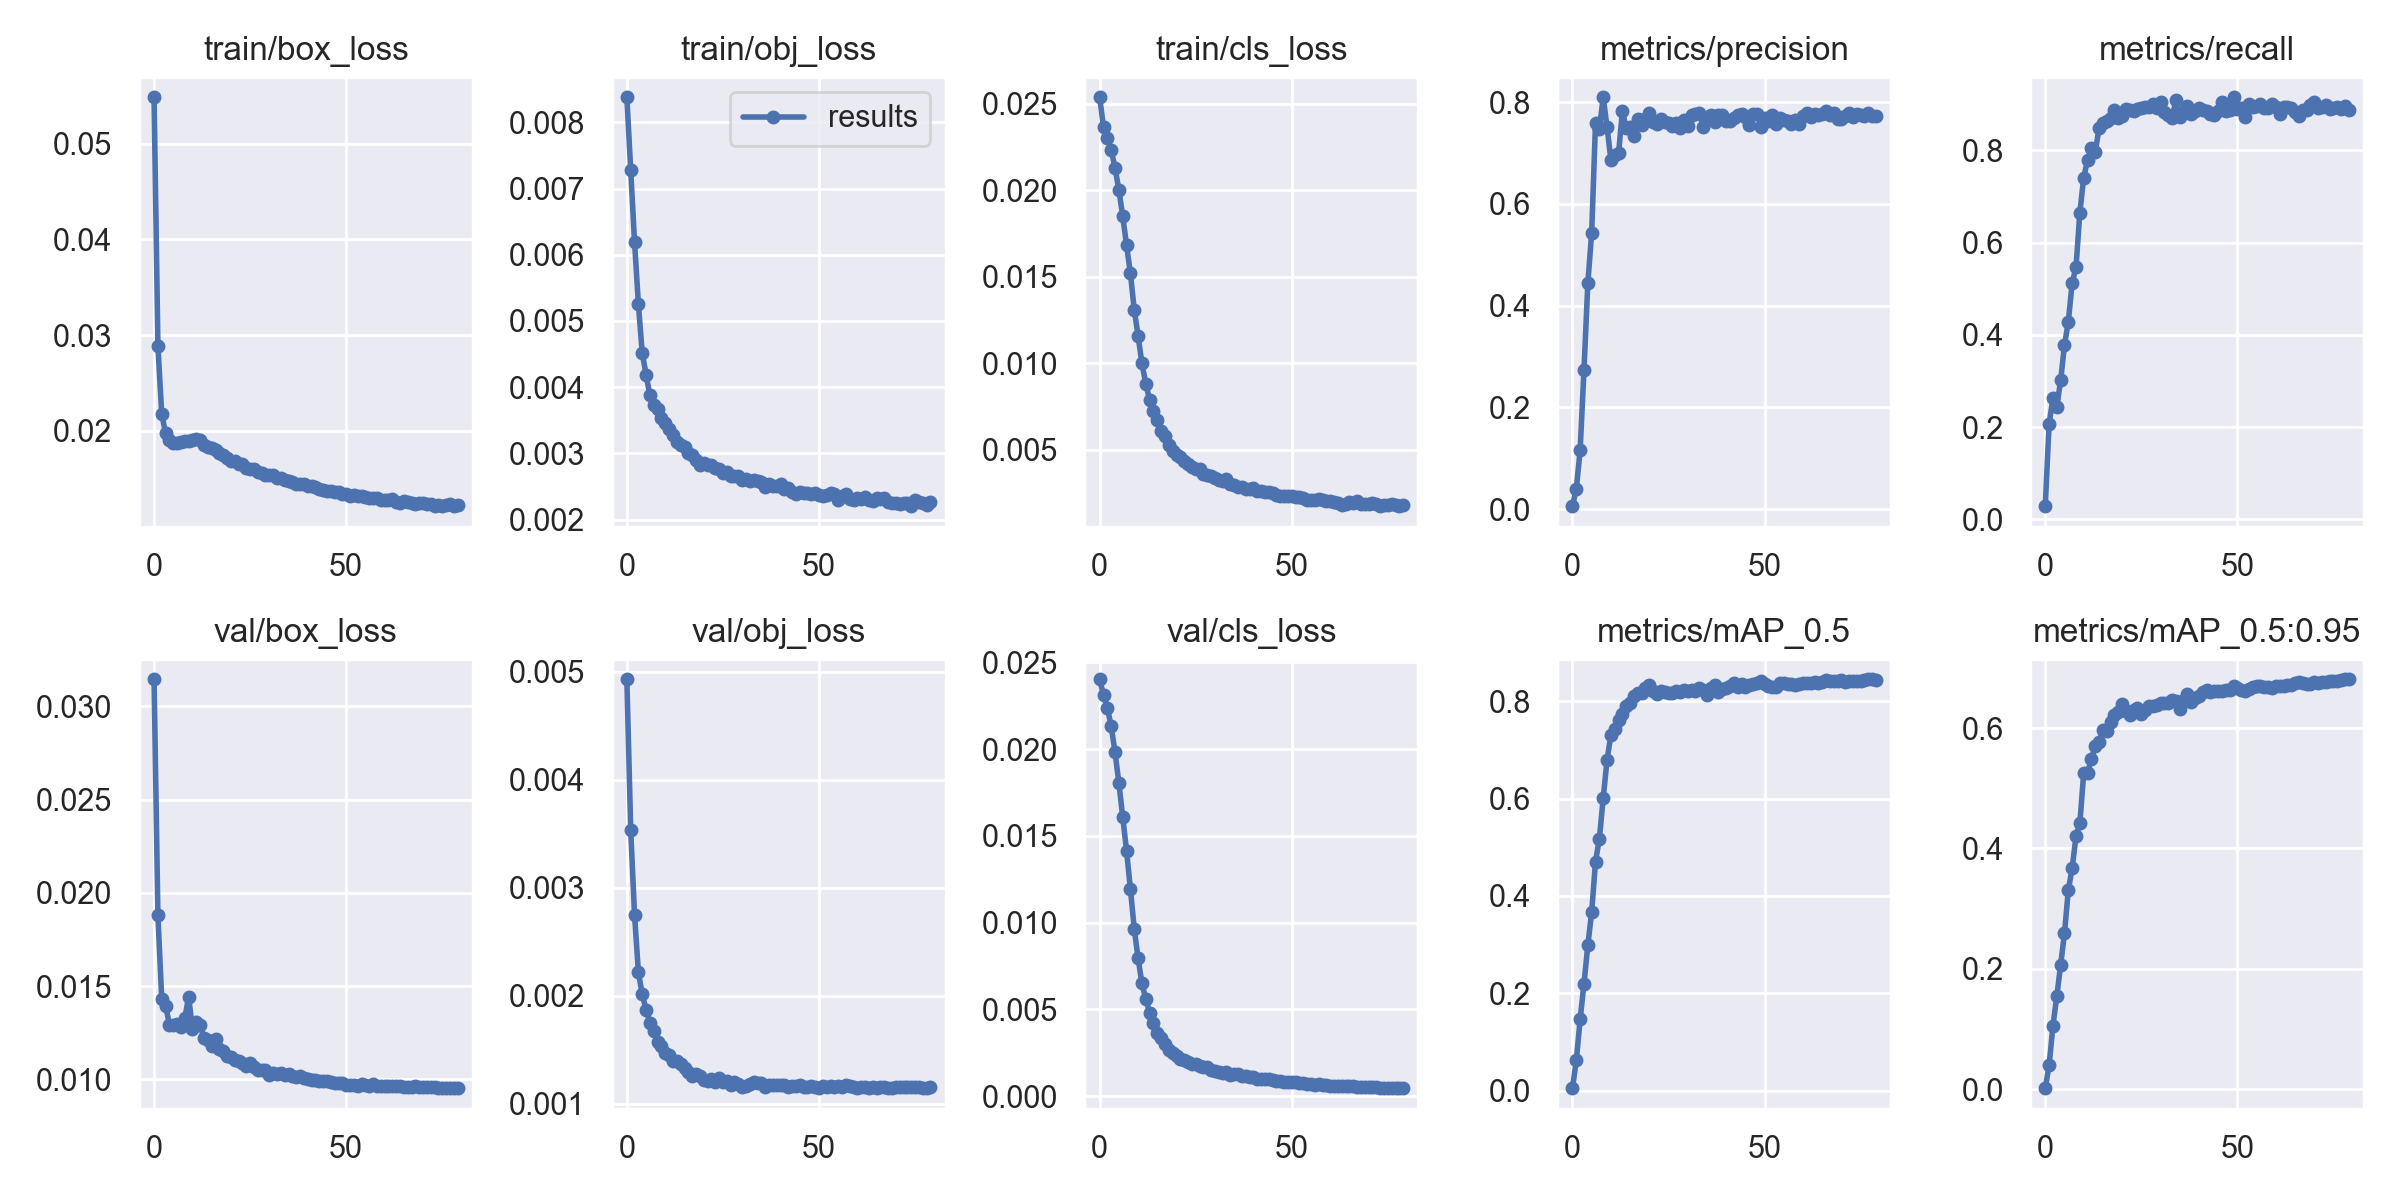

The table this chart was drawn from, first rows:
epoch, train/box_loss, train/obj_loss, train/cls_loss, metrics/precision, metrics/recall, metrics/mAP_0.5, metrics/mAP_0.5:0.95, val/box_loss, val/obj_loss, val/cls_loss, x/lr0, x/lr1, x/lr2
0, 0.05483, 0.00838, 0.02538, 0.005965, 0.02832, 0.004845, 0.001601, 0.03145, 0.004929, 0.02403, 0.001598, 0.001598, 0.02662
1, 0.02889, 0.007279, 0.02365, 0.03993, 0.2073, 0.0618, 0.03947, 0.01879, 0.003533, 0.02311, 0.003197, 0.003197, 0.003224
2, 0.02172, 0.006191, 0.02301, 0.1158, 0.2629, 0.1464, 0.1056, 0.0143, 0.002749, 0.0224, 0.003196, 0.003196, 0.003196
3, 0.01977, 0.005252, 0.02233, 0.2744, 0.2436, 0.2198, 0.1541, 0.01396, 0.002218, 0.02132, 0.003196, 0.003196, 0.003196
4, 0.01908, 0.004515, 0.02129, 0.4442, 0.3009, 0.2988, 0.2063, 0.01293, 0.002017, 0.01982, 0.00319, 0.00319, 0.00319
5, 0.0187, 0.004189, 0.02002, 0.5434, 0.3776, 0.3669, 0.2592, 0.01293, 0.001871, 0.01805, 0.003183, 0.003183, 0.003183
6, 0.01874, 0.003876, 0.0185, 0.7596, 0.4288, 0.4705, 0.3309, 0.01297, 0.001752, 0.01609, 0.003173, 0.003173, 0.003173
7, 0.01879, 0.003724, 0.01682, 0.7472, 0.5124, 0.5175, 0.3674, 0.0128, 0.001676, 0.01415, 0.003161, 0.003161, 0.003161
8, 0.0189, 0.003676, 0.0152, 0.8097, 0.5465, 0.6008, 0.4202, 0.01328, 0.001577, 0.01193, 0.003147, 0.003147, 0.003147
9, 0.01896, 0.003528, 0.0131, 0.7513, 0.6652, 0.6796, 0.4419, 0.01442, 0.001539, 0.009642, 0.003131, 0.003131, 0.003131
10, 0.0191, 0.003465, 0.01158, 0.6866, 0.7407, 0.7305, 0.5251, 0.01269, 0.001469, 0.007933, 0.003113, 0.003113, 0.003113
11, 0.01916, 0.003371, 0.009997, 0.6961, 0.7792, 0.7434, 0.5259, 0.0131, 0.001449, 0.006494, 0.003093, 0.003093, 0.003093
12, 0.019, 0.003276, 0.008823, 0.6997, 0.8044, 0.7613, 0.5487, 0.01289, 0.001393, 0.005603, 0.003071, 0.003071, 0.003071
13, 0.01848, 0.003177, 0.007879, 0.7826, 0.7963, 0.7744, 0.5695, 0.01221, 0.001394, 0.004797, 0.003047, 0.003047, 0.003047
14, 0.01832, 0.003119, 0.007239, 0.7484, 0.8483, 0.7897, 0.5766, 0.01209, 0.001366, 0.00419, 0.003021, 0.003021, 0.003021
15, 0.01817, 0.00309, 0.006698, 0.7504, 0.8587, 0.7972, 0.5975, 0.0118, 0.001328, 0.003656, 0.002992, 0.002992, 0.002992
16, 0.01799, 0.003011, 0.006098, 0.7333, 0.8635, 0.8106, 0.5948, 0.01218, 0.001293, 0.003357, 0.002963, 0.002963, 0.002963
17, 0.01765, 0.002982, 0.005771, 0.7669, 0.8703, 0.8169, 0.6094, 0.01162, 0.001262, 0.002986, 0.002931, 0.002931, 0.002931
18, 0.01743, 0.002902, 0.005254, 0.7543, 0.8872, 0.8178, 0.6226, 0.01153, 0.00128, 0.002648, 0.002898, 0.002898, 0.002898
19, 0.01716, 0.002827, 0.004942, 0.7677, 0.8708, 0.8263, 0.6267, 0.01126, 0.001263, 0.002455, 0.002863, 0.002863, 0.002863
20, 0.01682, 0.00286, 0.004717, 0.7794, 0.8743, 0.8324, 0.6398, 0.01119, 0.001223, 0.002282, 0.002826, 0.002826, 0.002826
21, 0.01687, 0.002827, 0.004558, 0.7612, 0.8902, 0.8215, 0.6291, 0.01104, 0.001211, 0.002163, 0.002788, 0.002788, 0.002788
22, 0.01652, 0.002831, 0.004351, 0.758, 0.8872, 0.8142, 0.6222, 0.01097, 0.001231, 0.002065, 0.002748, 0.002748, 0.002748
23, 0.01653, 0.002774, 0.004181, 0.7664, 0.8856, 0.8214, 0.6303, 0.01089, 0.001199, 0.001935, 0.002706, 0.002706, 0.002706
24, 0.01612, 0.002767, 0.00401, 0.7607, 0.8905, 0.8186, 0.6338, 0.01071, 0.001241, 0.001856, 0.002664, 0.002664, 0.002664
25, 0.01604, 0.002697, 0.003868, 0.7593, 0.8916, 0.8175, 0.6236, 0.01087, 0.0012, 0.001867, 0.00262, 0.00262, 0.00262
26, 0.01599, 0.00272, 0.003857, 0.753, 0.8938, 0.8166, 0.6302, 0.01066, 0.001216, 0.001738, 0.002574, 0.002574, 0.002574
27, 0.01568, 0.002655, 0.003622, 0.7589, 0.8952, 0.8205, 0.6374, 0.0105, 0.001176, 0.001688, 0.002528, 0.002528, 0.002528
28, 0.01558, 0.002652, 0.00352, 0.7484, 0.9002, 0.8192, 0.6368, 0.0105, 0.001204, 0.00166, 0.00248, 0.00248, 0.00248
29, 0.01539, 0.002656, 0.003503, 0.7659, 0.8919, 0.8225, 0.6383, 0.01053, 0.001181, 0.001478, 0.002431, 0.002431, 0.002431
30, 0.01539, 0.002599, 0.003352, 0.7531, 0.9042, 0.8212, 0.6425, 0.01022, 0.001154, 0.001442, 0.002381, 0.002381, 0.002381
31, 0.01537, 0.002606, 0.003252, 0.7746, 0.8842, 0.8226, 0.6418, 0.01035, 0.001166, 0.001378, 0.002331, 0.002331, 0.002331
32, 0.01511, 0.002588, 0.003213, 0.7773, 0.8768, 0.8206, 0.6416, 0.01031, 0.001182, 0.001343, 0.002279, 0.002279, 0.002279
33, 0.01504, 0.002598, 0.003336, 0.7782, 0.8698, 0.8282, 0.6467, 0.01034, 0.001203, 0.001358, 0.002227, 0.002227, 0.002227
34, 0.01483, 0.002579, 0.003028, 0.7519, 0.9094, 0.8229, 0.6449, 0.01022, 0.001191, 0.001237, 0.002174, 0.002174, 0.002174
35, 0.01479, 0.002571, 0.00296, 0.7718, 0.8724, 0.8135, 0.6321, 0.01031, 0.001197, 0.001286, 0.002121, 0.002121, 0.002121
36, 0.01472, 0.002488, 0.002862, 0.7754, 0.8836, 0.827, 0.6475, 0.01018, 0.00116, 0.001246, 0.002067, 0.002067, 0.002067
37, 0.01448, 0.002537, 0.002819, 0.7619, 0.8961, 0.833, 0.6564, 0.01015, 0.001178, 0.00117, 0.002012, 0.002012, 0.002012
38, 0.01446, 0.0025, 0.002753, 0.7748, 0.8782, 0.8194, 0.6431, 0.01019, 0.00118, 0.001176, 0.001958, 0.001958, 0.001958
39, 0.01445, 0.002513, 0.002725, 0.775, 0.8861, 0.8259, 0.6503, 0.01009, 0.001176, 0.001095, 0.001902, 0.001902, 0.001902
40, 0.01421, 0.002541, 0.002777, 0.7628, 0.8912, 0.827, 0.6532, 0.01004, 0.00118, 0.001076, 0.001847, 0.001847, 0.001847
41, 0.01424, 0.002467, 0.002601, 0.7632, 0.8874, 0.8323, 0.6599, 0.009976, 0.001178, 0.0009871, 0.001792, 0.001792, 0.001792
42, 0.01417, 0.002479, 0.002606, 0.768, 0.8859, 0.8373, 0.6634, 0.009951, 0.001157, 0.0009751, 0.001737, 0.001737, 0.001737
43, 0.01389, 0.002421, 0.002532, 0.7745, 0.8796, 0.8294, 0.6593, 0.009899, 0.001167, 0.0009565, 0.001682, 0.001682, 0.001682
44, 0.01386, 0.002389, 0.002568, 0.7774, 0.8769, 0.8345, 0.6624, 0.009906, 0.00117, 0.0009673, 0.001626, 0.001626, 0.001626
45, 0.01372, 0.00241, 0.002496, 0.7711, 0.885, 0.8297, 0.6615, 0.009896, 0.001174, 0.0009269, 0.001572, 0.001572, 0.001572
46, 0.01372, 0.0024, 0.002357, 0.7556, 0.9042, 0.8329, 0.6621, 0.009859, 0.001159, 0.0008649, 0.001517, 0.001517, 0.001517
47, 0.01359, 0.002394, 0.002345, 0.7762, 0.8856, 0.8346, 0.6628, 0.009822, 0.00116, 0.0008486, 0.001463, 0.001463, 0.001463
48, 0.01363, 0.002387, 0.00231, 0.7763, 0.8879, 0.8374, 0.6637, 0.009825, 0.001162, 0.0007903, 0.00141, 0.00141, 0.00141
49, 0.01344, 0.002403, 0.002334, 0.7512, 0.9153, 0.8407, 0.6695, 0.00981, 0.001153, 0.0007968, 0.001357, 0.001357, 0.001357
50, 0.01338, 0.002371, 0.002309, 0.7689, 0.889, 0.8351, 0.6673, 0.009724, 0.001152, 0.0007905, 0.001305, 0.001305, 0.001305
51, 0.01324, 0.002357, 0.002253, 0.7624, 0.8919, 0.8319, 0.6636, 0.009716, 0.001164, 0.0007852, 0.001253, 0.001253, 0.001253
52, 0.01336, 0.002378, 0.002253, 0.7747, 0.8729, 0.8299, 0.6615, 0.00969, 0.00116, 0.0007572, 0.001203, 0.001203, 0.001203
53, 0.01323, 0.002398, 0.002199, 0.7565, 0.901, 0.8302, 0.6652, 0.009656, 0.001167, 0.0007364, 0.001153, 0.001153, 0.001153
54, 0.0132, 0.002382, 0.002101, 0.7699, 0.895, 0.8373, 0.6678, 0.009752, 0.001161, 0.0007206, 0.001104, 0.001104, 0.001104
55, 0.01306, 0.002288, 0.002066, 0.7646, 0.8953, 0.8377, 0.6703, 0.009685, 0.001164, 0.0006812, 0.001056, 0.001056, 0.001056
56, 0.01304, 0.002362, 0.002074, 0.7632, 0.9007, 0.8364, 0.6697, 0.009665, 0.001154, 0.0006559, 0.00101, 0.00101, 0.00101
57, 0.01301, 0.002389, 0.002155, 0.7581, 0.8928, 0.8353, 0.6676, 0.009732, 0.001174, 0.0006857, 0.0009644, 0.0009644, 0.0009644
58, 0.01295, 0.002306, 0.002113, 0.7646, 0.8911, 0.8335, 0.6682, 0.009659, 0.001162, 0.0006545, 0.0009203, 0.0009203, 0.0009203
59, 0.0128, 0.002298, 0.002053, 0.7575, 0.9003, 0.8345, 0.6672, 0.009647, 0.001153, 0.0006141, 0.0008776, 0.0008776, 0.0008776
... 20 more rows
